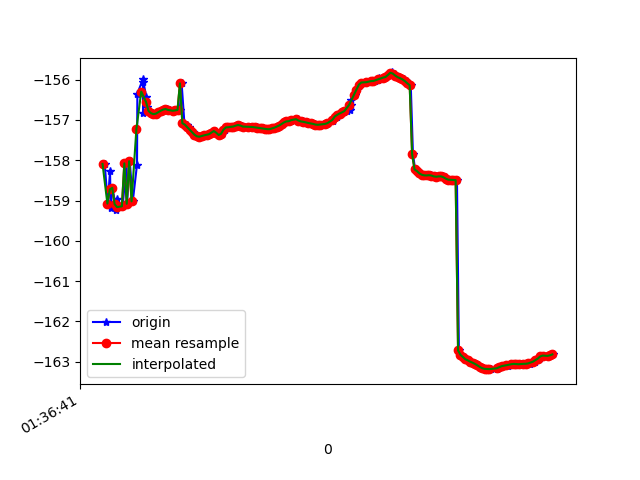

Source data for this figure (header and first rows):
1618191401398, 887064344473726, -158.09186, 17.254095, 87.89153
1618191401423, 887064363704496, -159.1, 17.34, 88.7
1618191401442, 887064382935266, -158.3, 17.31, 88.02
1618191401447, 887064402166036, -159.2, 17.42, 88.77
1618191401462, 887064421396806, -158.7, 17.37, 88.27
1618191401494, 887064440627576, -159.2, 17.5, 88.73
1618191401497, 887064459858346, -159, 17.41, 88.33
1618191401514, 887064479089116, -159.2, 17.47, 88.58
1618191401546, 887064498319886, -159.1, 17.39, 88.41
1618191401579, 887064517550656, -158.1, 17.4, 87.64
1618191401582, 887064536781426, -159.1, 17.41, 88.29
1618191401605, 887064556012196, -158, 17.42, 87.57
1618191401630, 887064575242966, -159, 17.41, 88.24
1618191401665, 887064594473736, -158.1, 17.38, 87.45
1618191401668, 887064613704506, -156.3, 17.52, 87.47
1618191401714, 887064632935276, -156, 17.41, 87.03
1618191401716, 887064652166046, -156.8, 17.37, 87.54
1618191401718, 887064671396816, -156.1, 17.34, 86.49
1618191401742, 887064690627586, -156.4, 17.3, 86.68
1618191401746, 887064709858356, -156.7, 17.31, 86.93
1618191401765, 887064729089126, -156.8, 17.3, 87.02
1618191401793, 887064748319896, -156.8, 17.27, 87.08
1618191401818, 887064767550666, -156.9, 17.25, 87.12
1618191401820, 887064786914067, -156.8, 17.23, 87.17
1618191401850, 887064806144837, -156.8, 17.19, 87.21
1618191401871, 887064825375607, -156.8, 17.16, 87.23
1618191401892, 887064844606377, -156.7, 17.14, 87.25
1618191401915, 887064863837147, -156.7, 17.13, 87.26
1618191401916, 887064883067917, -156.7, 17.13, 87.27
1618191401937, 887064902298687, -156.8, 17.14, 87.28
1618191401963, 887064921529457, -156.8, 17.15, 87.29
1618191401966, 887064940760227, -156.8, 17.18, 87.31
1618191401996, 887064959990997, -156.8, 17.21, 87.32
1618191402019, 887064979221767, -156.8, 17.23, 87.36
1618191402034, 887064998452537, -156.1, 17.02, 86.63
1618191402057, 887065017683307, -157.1, 17.29, 87.42
1618191402078, 887065036914077, -157.1, 17.33, 87.46
1618191402096, 887065056144847, -157.2, 17.37, 87.51
1618191402100, 887065075375617, -157.2, 17.4, 87.56
1618191402125, 887065094606387, -157.3, 17.42, 87.61
1618191402144, 887065113837157, -157.4, 17.44, 87.67
1618191402160, 887065133067927, -157.4, 17.45, 87.73
1618191402183, 887065152298697, -157.4, 17.44, 87.79
1618191402207, 887065171529467, -157.4, 17.43, 87.84
1618191402227, 887065190760237, -157.4, 17.41, 87.89
1618191402246, 887065209991007, -157.4, 17.39, 87.93
1618191402263, 887065229221777, -157.4, 17.37, 87.95
1618191402281, 887065248452547, -157.3, 17.35, 87.96
1618191402296, 887065267683317, -157.3, 17.31, 87.95
1618191402314, 887065286914087, -157.3, 17.28, 87.94
1618191402335, 887065306144857, -157.3, 17.27, 87.96
1618191402354, 887065325375627, -157.4, 17.29, 87.97
1618191402372, 887065344606397, -157.3, 17.3, 87.96
1618191402393, 887065363837167, -157.2, 17.28, 87.92
1618191402406, 887065383067937, -157.2, 17.25, 87.91
1618191402428, 887065402298707, -157.2, 17.24, 87.9
1618191402445, 887065421529477, -157.2, 17.24, 87.9
1618191402465, 887065440760247, -157.2, 17.24, 87.91
1618191402484, 887065459991017, -157.1, 17.25, 87.91
1618191402505, 887065479221787, -157.1, 17.25, 87.92
1618191402532, 887065498452557, -157.1, 17.23, 87.93
... 134 more rows
